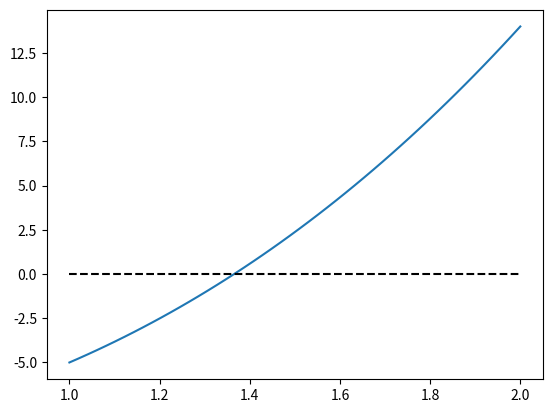

Write the Python code that produced this figure.
# -*- coding: utf-8 -*-
"""
Created on Thu Jan  6 09:36:16 2022

[redacted]
"""

import numpy as np
import matplotlib.pyplot as plt
fx= lambda x:x**3+4*x**2-10
a=1
b=2
tolerancia= 0.0001
n=1
#proceso
tramo=abs(b-a)
while not(tramo<=tolerancia):
    fa=fx(a)
    fb=fx(b)
    c=b-fb*(a-b)/(fa-fb)
    fc=fx(c)
    
    cambio=np.sign(fa)*np.sign(fc)
    print('{0:2d} {1:18.8f} {2:12.10f}'.format(n,c,tramo))
    n=n+1
    if cambio>0:
        tramo=abs(c-a)
        a=c
    else:
        tramo= abs(b-c)
        b=c
raiz = c

x=np.linspace(1,2)
ox=0*x
plt.figure()
plt.plot(x,fx(x))
plt.plot(x,ox,'k--')
